The GitHub repository springboardmentor0430s/CircuitGuard contains a labelled image folder "Dataset_split" with 6 categories: mousebite, open circuit, pinhole, short circuit, spur, spurious copper. Examples follow, each with its label.

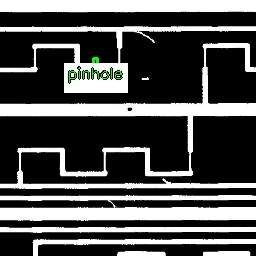
Label: short circuit

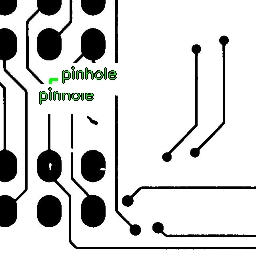
Label: spurious copper

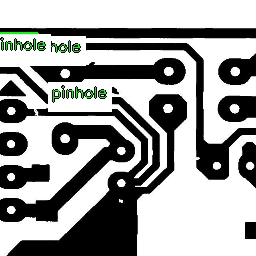
Label: mousebite

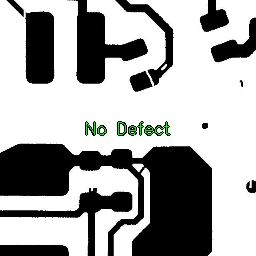
Label: spur

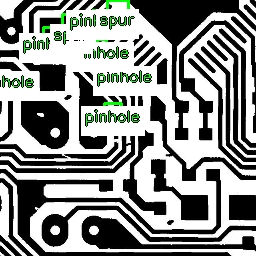
Label: pinhole

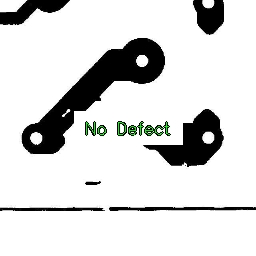
Label: mousebite
